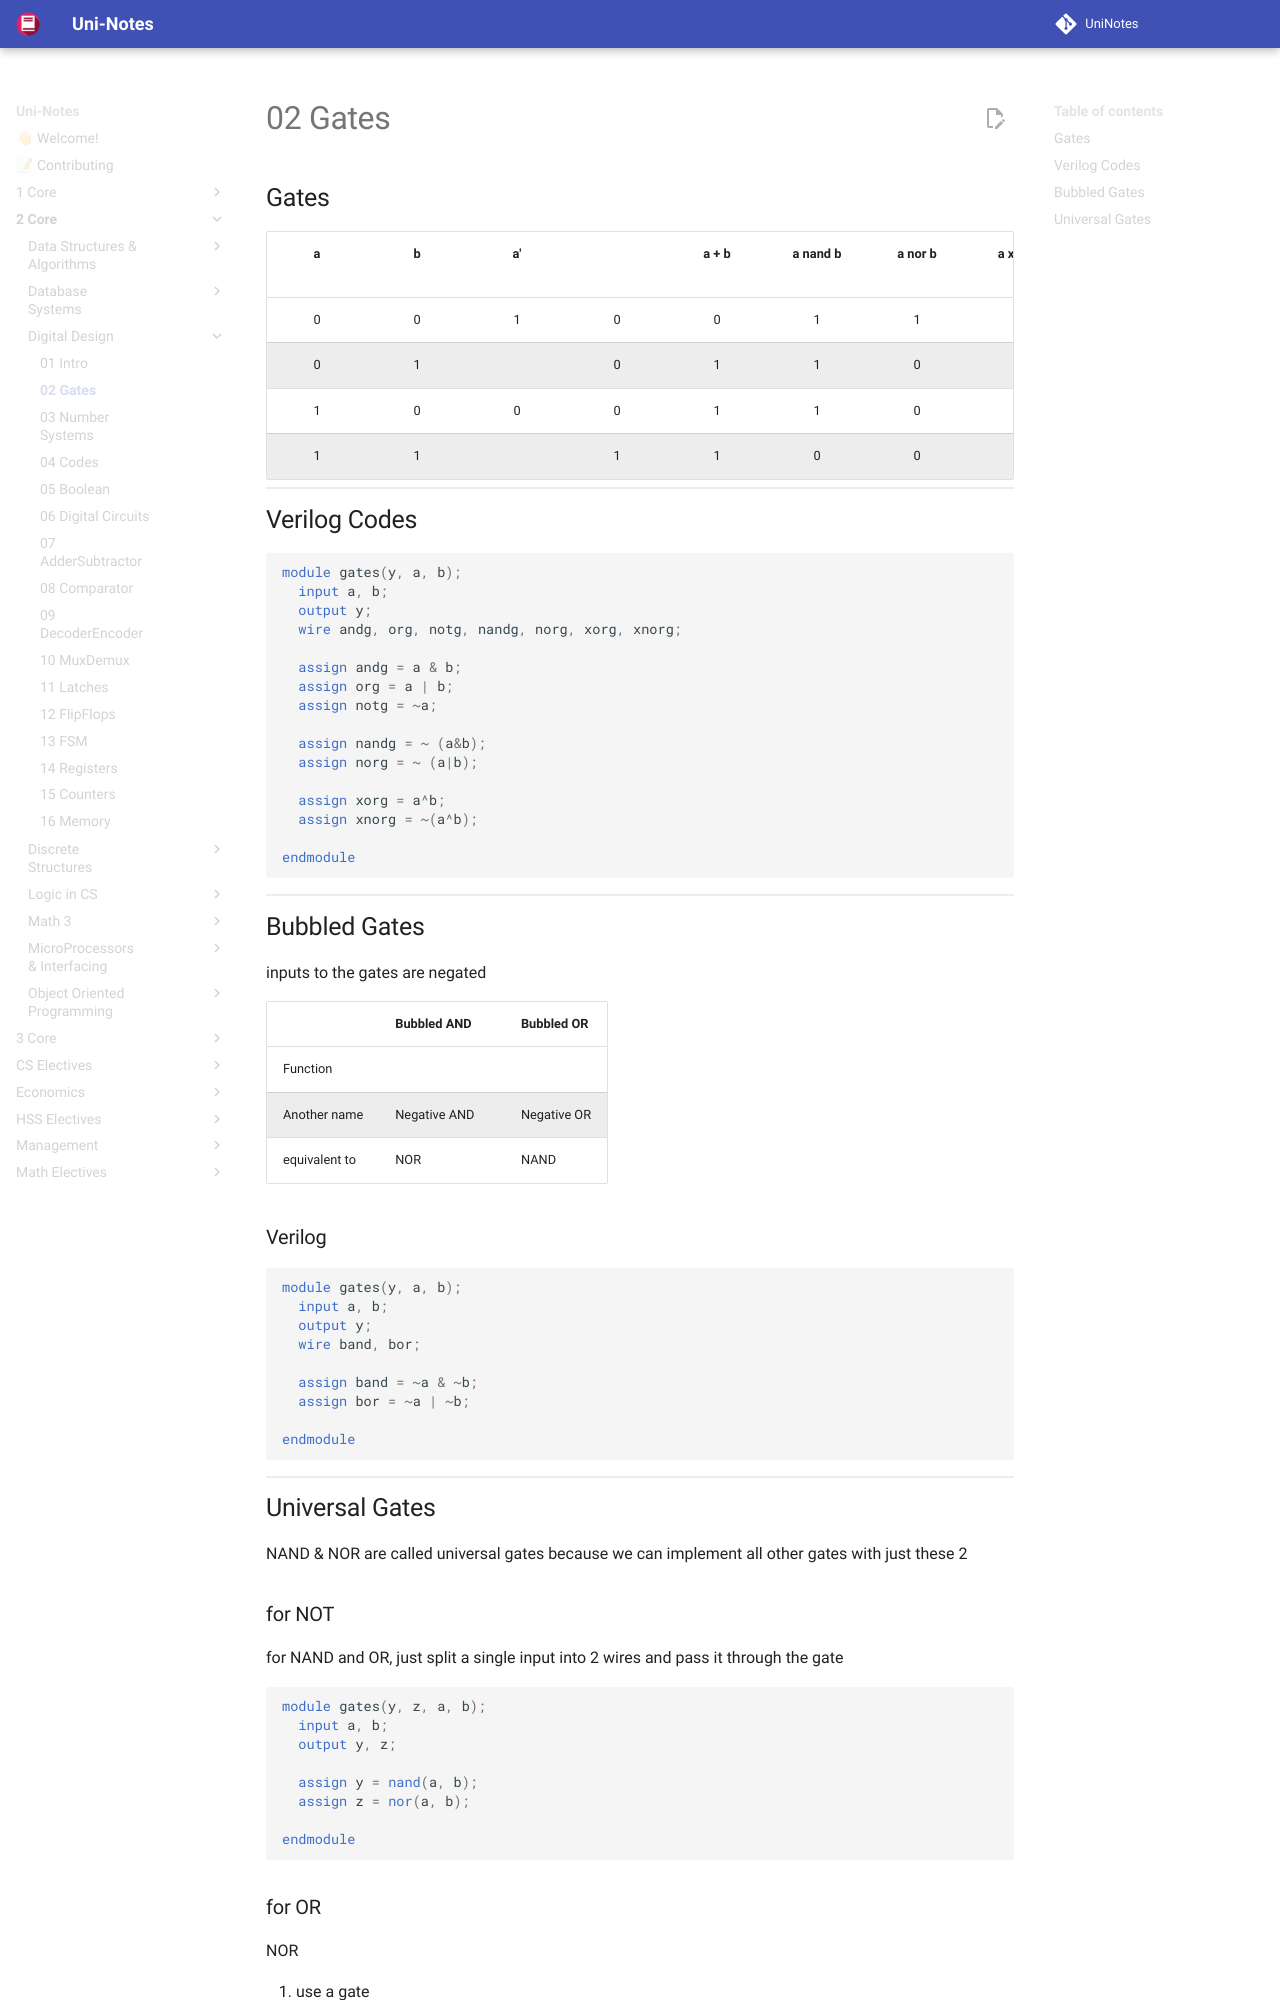

repository: uni-notes/uni-notes · page: 2_Core/Digital_Design/02_Gates/index.html · generator: mkdocs

## Gates

|  a   |  b   |  a'  | $a \cdot b$ | a + b | a nand b | a nor b | a xor b | a xnor b |
| :--: | :--: | :--: | :---------: | :---: | :------: | :-----: | :-----: | :------: |
|  0   |  0   |  1   |      0      |   0   |    1     |    1    |    0    |    1     |
|  0   |  1   |      |      0      |   1   |    1     |    0    |    1    |    0     |
|  1   |  0   |  0   |      0      |   1   |    1     |    0    |    1    |    0     |
|  1   |  1   |      |      1      |   1   |    0     |    0    |    0    |    1     |

## Verilog Codes

``` verilog
module gates(y, a, b);
  input a, b;
  output y;
  wire andg, org, notg, nandg, norg, xorg, xnorg;
  
  assign andg = a & b;
  assign org = a | b;
  assign notg = ~a;
  
  assign nandg = ~ (a&b);
  assign norg = ~ (a|b);
  
  assign xorg = a^b;
  assign xnorg = ~(a^b);
  
endmodule
```

## Bubbled Gates

inputs to the gates are negated

|               | Bubbled AND       | Bubbled OR    |
| ------------- | ----------------- | ------------- |
| Function      | $y = a' \cdot b'$ | $y = a' + b'$ |
| Another name  | Negative AND      | Negative OR   |
| equivalent to | NOR               | NAND          |

### Verilog

``` verilog
module gates(y, a, b);
  input a, b;
  output y;
  wire band, bor;
  
  assign band = ~a & ~b;
  assign bor = ~a | ~b;
  
endmodule
```
